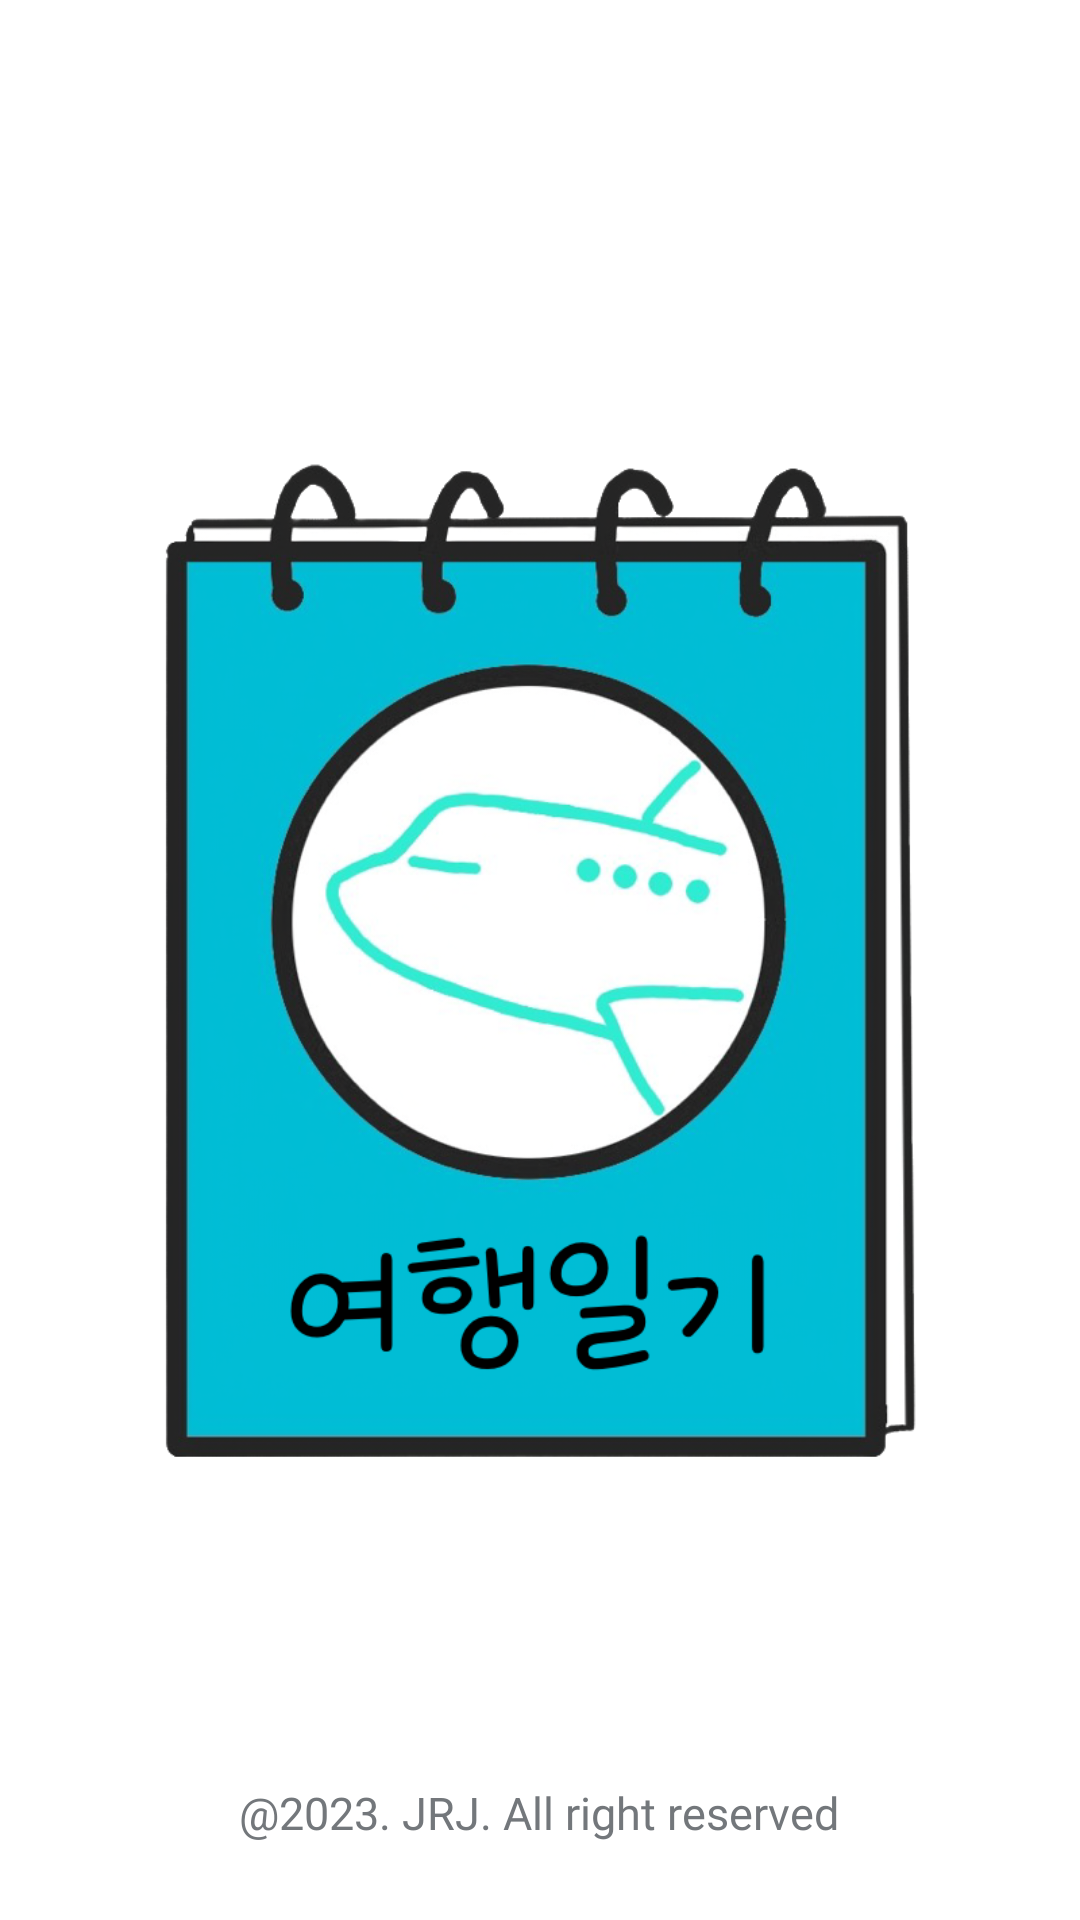

This screen was rendered from an Android layout file. Write that file and the resources it references.
<!-- AndroidManifest.xml: application theme Theme.Design.NoActionBar -->
<!-- res/layout/activity_splash.xml -->
<?xml version="1.0" encoding="utf-8"?>
<androidx.constraintlayout.widget.ConstraintLayout xmlns:android="http://schemas.android.com/apk/res/android"
    xmlns:app="http://schemas.android.com/apk/res-auto"
    android:layout_width="match_parent"
    android:layout_height="match_parent"
    android:background="@color/white">

    <ImageView
        android:id="@+id/splash"
        android:layout_width="252dp"
        android:layout_height="476dp"
        android:src="@drawable/start"
        android:transitionName="imageTran"
        app:layout_constraintBottom_toBottomOf="parent"
        app:layout_constraintLeft_toLeftOf="parent"
        app:layout_constraintRight_toRightOf="parent"
        app:layout_constraintTop_toTopOf="parent" />

    <TextView
        android:layout_width="wrap_content"
        android:layout_height="wrap_content"
        android:fontFamily="@font/gangwon"
        android:text="@string/Developers"
        android:textColor="@color/text_gray"
        android:textSize="15sp"
        app:layout_constraintBottom_toBottomOf="parent"
        app:layout_constraintEnd_toEndOf="parent"
        app:layout_constraintHorizontal_bias="0.497"
        app:layout_constraintStart_toStartOf="parent"
        app:layout_constraintTop_toBottomOf="@+id/splash"
        app:layout_constraintVertical_bias="0.584" />
</androidx.constraintlayout.widget.ConstraintLayout>
<!-- resources referenced by this layout -->
<resources>
  <color name="text_gray">#73777b</color>
  <color name="white">#FFFFFF</color>
  <!-- drawable start: jpg bitmap (drawable, 271674 bytes) -->
  <string name="Developers">\@2023. JRJ. All right reserved</string>
</resources>
